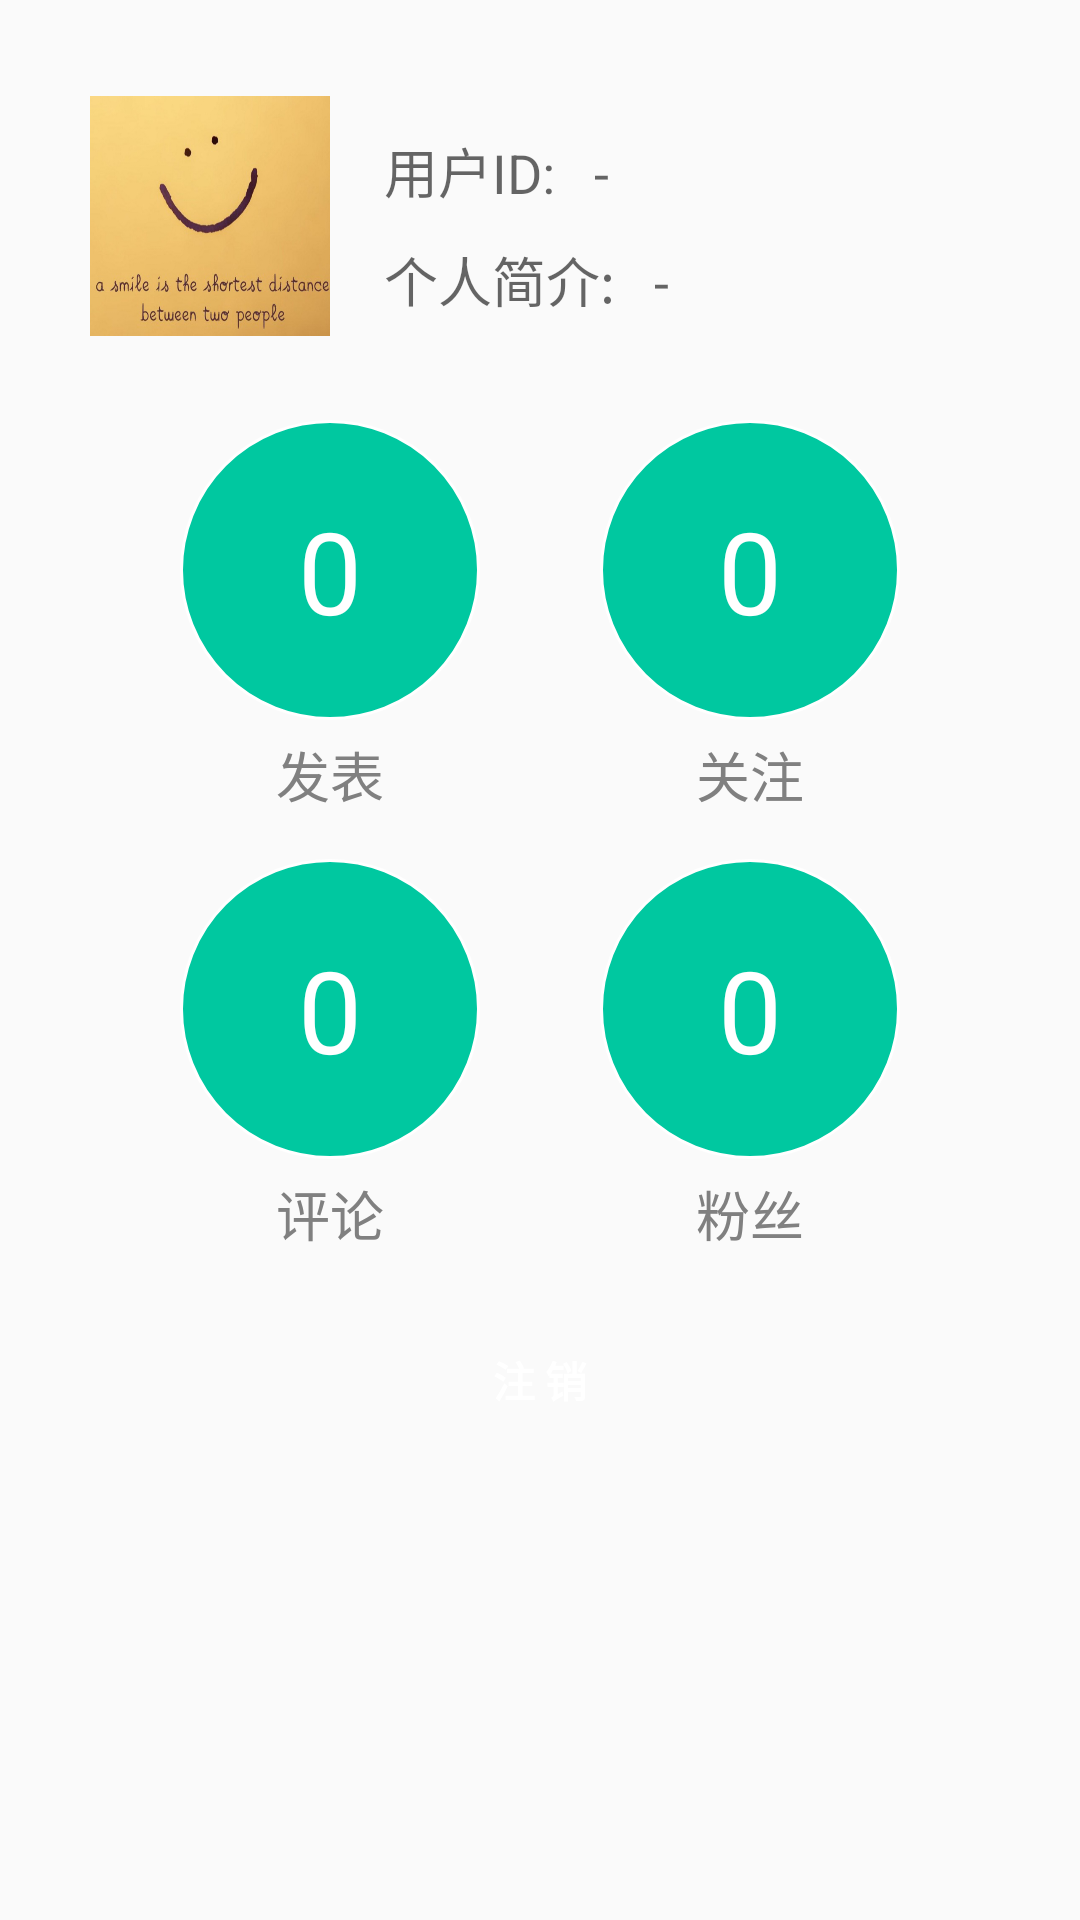

Write the Android layout XML for this screen, with the resource values it uses.
<!-- AndroidManifest.xml: application theme AppTheme -->
<!-- res/layout/frag05.xml -->
<?xml version="1.0" encoding="utf-8"?>

<LinearLayout xmlns:android="http://schemas.android.com/apk/res/android"
    android:layout_width="match_parent"
    android:layout_height="match_parent"
    android:orientation="vertical">

    <LinearLayout
        android:layout_width="match_parent"
        android:layout_height="wrap_content"
        android:orientation="horizontal"
        android:layout_gravity="center"
        android:layout_marginTop="20dp">

        <ImageView
            android:baselineAligned="false"
            android:layout_marginTop="12dp"
            android:layout_marginBottom="18dp"
            android:layout_marginLeft="30dp"
            android:layout_marginRight="18dp"
            android:layout_height="80dp"
            android:layout_width="80dp"
            android:background="@drawable/person_bg">
        </ImageView>

        <LinearLayout
            android:layout_width="wrap_content"
            android:layout_height="wrap_content"
            android:orientation="vertical"
            android:layout_gravity="center">
            <LinearLayout
                android:layout_width="match_parent"
                android:layout_height="wrap_content"
                android:orientation="horizontal">
                <TextView
                    android:layout_width="wrap_content"
                    android:layout_height="wrap_content"
                    android:textAppearance="?android:attr/textAppearanceMedium"
                    android:text="用户ID:   "
                    />

                <TextView
                    android:layout_width="wrap_content"
                    android:layout_height="wrap_content"
                    android:textAppearance="?android:attr/textAppearanceMedium"
                    android:text="-"
                    android:id="@+id/userID"
                    />
            </LinearLayout>

            <LinearLayout
                android:layout_width="match_parent"
                android:layout_height="wrap_content"
                >
                <TextView
                    android:layout_width="wrap_content"
                    android:layout_height="wrap_content"
                    android:textAppearance="?android:attr/textAppearanceMedium"
                    android:layout_marginTop="10dp"
                    android:text="个人简介:   "
                    />

                <TextView
                    android:layout_width="wrap_content"
                    android:layout_height="wrap_content"
                    android:textAppearance="?android:attr/textAppearanceMedium"
                    android:layout_marginTop="10dp"
                    android:text="-"
                    android:id="@+id/personInfo"
                    />
            </LinearLayout>

        </LinearLayout>
    </LinearLayout>

    <LinearLayout
        android:layout_gravity="center"
        android:layout_width="300sp"
        android:layout_height="300dp"
        android:layout_marginLeft="30dp"
        android:orientation="vertical" >

        <LinearLayout
            android:layout_width="fill_parent"
            android:layout_height="wrap_content"
            android:orientation="horizontal">

            <LinearLayout
                android:layout_width="wrap_content"
                android:layout_height="wrap_content"
                android:orientation="vertical">
                <TextView
                    android:id="@+id/post_num"
                    android:layout_width="100dp"
                    android:layout_height="100dp"
                    android:layout_marginTop="10dp"
                    android:background="@drawable/num_button"

                    android:textSize="38sp"
                    android:text="0"
                    android:gravity="center"
                    android:textColor="@color/white"/>

                <TextView
                    android:layout_width="match_parent"
                    android:layout_height="wrap_content"
                    android:gravity="center"
                    android:layout_marginTop="5dp"
                    android:textSize="18sp"
                    android:text="发表"
                    android:textColor="@color/gray"/>
            </LinearLayout>


            <LinearLayout
                android:layout_width="wrap_content"
                android:layout_height="wrap_content"
                android:layout_marginLeft="40dp"
                android:orientation="vertical"
                >

                <TextView
                    android:id="@+id/like_num"
                    android:layout_width="100dp"
                    android:layout_height="100dp"
                    android:layout_marginTop="10dp"
                    android:background="@drawable/num_button"
                    android:textSize="38sp"
                    android:text="0"
                    android:gravity="center"
                    android:textColor="@color/white"/>

                <TextView
                    android:gravity="center"
                    android:layout_width="match_parent"
                    android:layout_height="wrap_content"
                    android:layout_marginTop="5dp"
                    android:textSize="18sp"
                    android:text="关注"
                    android:textColor="@color/gray"/>

            </LinearLayout>

        </LinearLayout>


        <LinearLayout
            android:layout_width="fill_parent"
            android:layout_height="wrap_content"
            android:orientation="horizontal">

            <LinearLayout
                android:layout_width="wrap_content"
                android:layout_height="wrap_content"
                android:orientation="vertical">

                <TextView
                    android:id="@+id/comment_num"
                    android:layout_width="100dp"
                    android:layout_height="100dp"
                    android:layout_marginTop="15dp"
                    android:textSize="38sp"
                    android:gravity="center"
                    android:background="@drawable/num_button"
                    android:text="0"
                    android:textColor="@color/white"/>

                <TextView
                    android:gravity="center"
                    android:layout_width="match_parent"
                    android:layout_height="wrap_content"
                    android:layout_marginTop="5dp"
                    android:textSize="18sp"
                    android:text="评论"
                    android:textColor="@color/gray"/>

            </LinearLayout>

            <LinearLayout
                android:layout_width="wrap_content"
                android:layout_height="wrap_content"
                android:orientation="vertical"
                android:layout_marginLeft="40dp">
                <TextView
                    android:id="@+id/fan_num"
                    android:layout_width="100dp"
                    android:layout_height="100dp"
                    android:layout_marginTop="15dp"
                    android:gravity="center"
                    android:textSize="38sp"
                    android:text="0"
                    android:background="@drawable/num_button"
                    android:textColor="@color/white"/>

                <TextView
                    android:gravity="center"
                    android:layout_width="match_parent"
                    android:layout_height="wrap_content"
                    android:layout_marginTop="5dp"
                    android:textSize="18sp"
                    android:text="粉丝"
                    android:textColor="@color/gray"/>
            </LinearLayout>
        </LinearLayout>

    </LinearLayout>


    <Button
        android:id="@+id/logout"
        android:layout_height="40dp"
        android:layout_marginTop="40sp"
        android:layout_width="340sp"
        android:layout_margin="10dp"
        android:background="@drawable/post_button"
        android:text="注 销"
        android:textStyle="bold"
        android:textColor="@color/white"
        android:layout_gravity="center_horizontal" />

</LinearLayout>
<!-- resources referenced by this layout -->
<resources>
  <color name="gray">#808080</color>
  <color name="white">#FFFFFF</color>
  <!-- drawable num_button (drawable) -->
  <?xml version="1.0" encoding="UTF-8"?>
  <shape xmlns:android="http://schemas.android.com/apk/res/android"
      android:shape="oval"
      android:useLevel="false" >
  
      <solid
          android:color="#00C8A0" />
      <padding
          android:left="2dp"
          android:top="1dp"
          android:right="2dp"
          android:bottom="1dp" />
      <solid
          android:color="#00C8A0" />
  
      <stroke
          android:width="1dp"
          android:color="@android:color/white" />
      <size
          android:width="15dp"
          android:height="15dp" />
  </shape>
  <!-- drawable person_bg: png bitmap (drawable, 173177 bytes) -->
  <style name="AppTheme" parent="Theme.AppCompat.Light.DarkActionBar">
          
          <item name="colorPrimary">@color/colorPrimary</item>
          <item name="colorPrimaryDark">@color/colorPrimaryDark</item>
      </style>
  <color name="colorPrimary">#455A64</color>
  <color name="colorPrimaryDark">#000000</color>
</resources>
